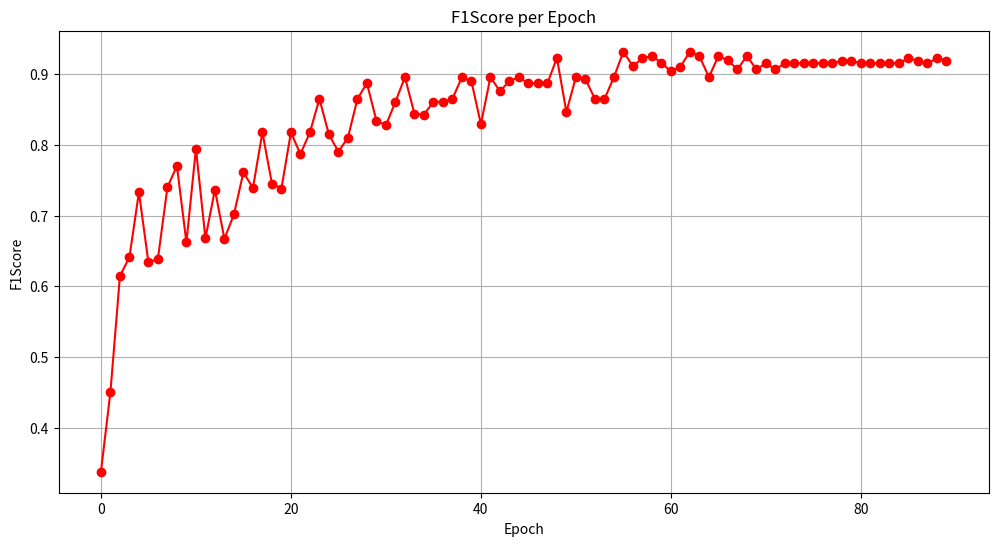

Write the Python code that produced this figure.
import matplotlib.pyplot as plt

# Provided f1Score values
f1Score = [
    0.3378, 0.4504, 0.6146, 0.6411, 0.7331, 0.6339, 0.6391, 0.7401, 0.7703, 0.6620,
    0.7947, 0.6679, 0.7367, 0.6672, 0.7016, 0.7613, 0.7391, 0.8177, 0.7453, 0.7382,
    0.8177, 0.7870, 0.8177, 0.8651, 0.8148, 0.7904, 0.8102, 0.8651, 0.8873, 0.8344,
    0.8278, 0.8608, 0.8958, 0.8444, 0.8425, 0.8614, 0.8605, 0.8651, 0.8958, 0.8901,
    0.8293, 0.8958, 0.8761, 0.8901, 0.8958, 0.8871, 0.8871, 0.8871, 0.9229, 0.8467,
    0.8958, 0.8931, 0.8651, 0.8646, 0.8958, 0.9318, 0.9113, 0.9225, 0.9257, 0.9162,
    0.9039, 0.9104, 0.9318, 0.9257, 0.8958, 0.9257, 0.9197, 0.9068, 0.9257, 0.9068,
    0.9154, 0.9068, 0.9154, 0.9154, 0.9154, 0.9154, 0.9154, 0.9154, 0.9191, 0.9191,
    0.9154, 0.9154, 0.9154, 0.9154, 0.9154, 0.9225, 0.9191, 0.9154, 0.9225, 0.9191
]

# Prepare epoch numbers
NumEpoch = list(range(0, 90))

# Create the plot
plt.figure(figsize=(12, 6))
plt.plot(NumEpoch, f1Score, marker='o', linestyle='-', color='r')

# Adding titles and labels
plt.title('F1Score per Epoch')
plt.xlabel('Epoch')
plt.ylabel('F1Score')

# Display grid
plt.grid(True)

# Show the plot
plt.show()